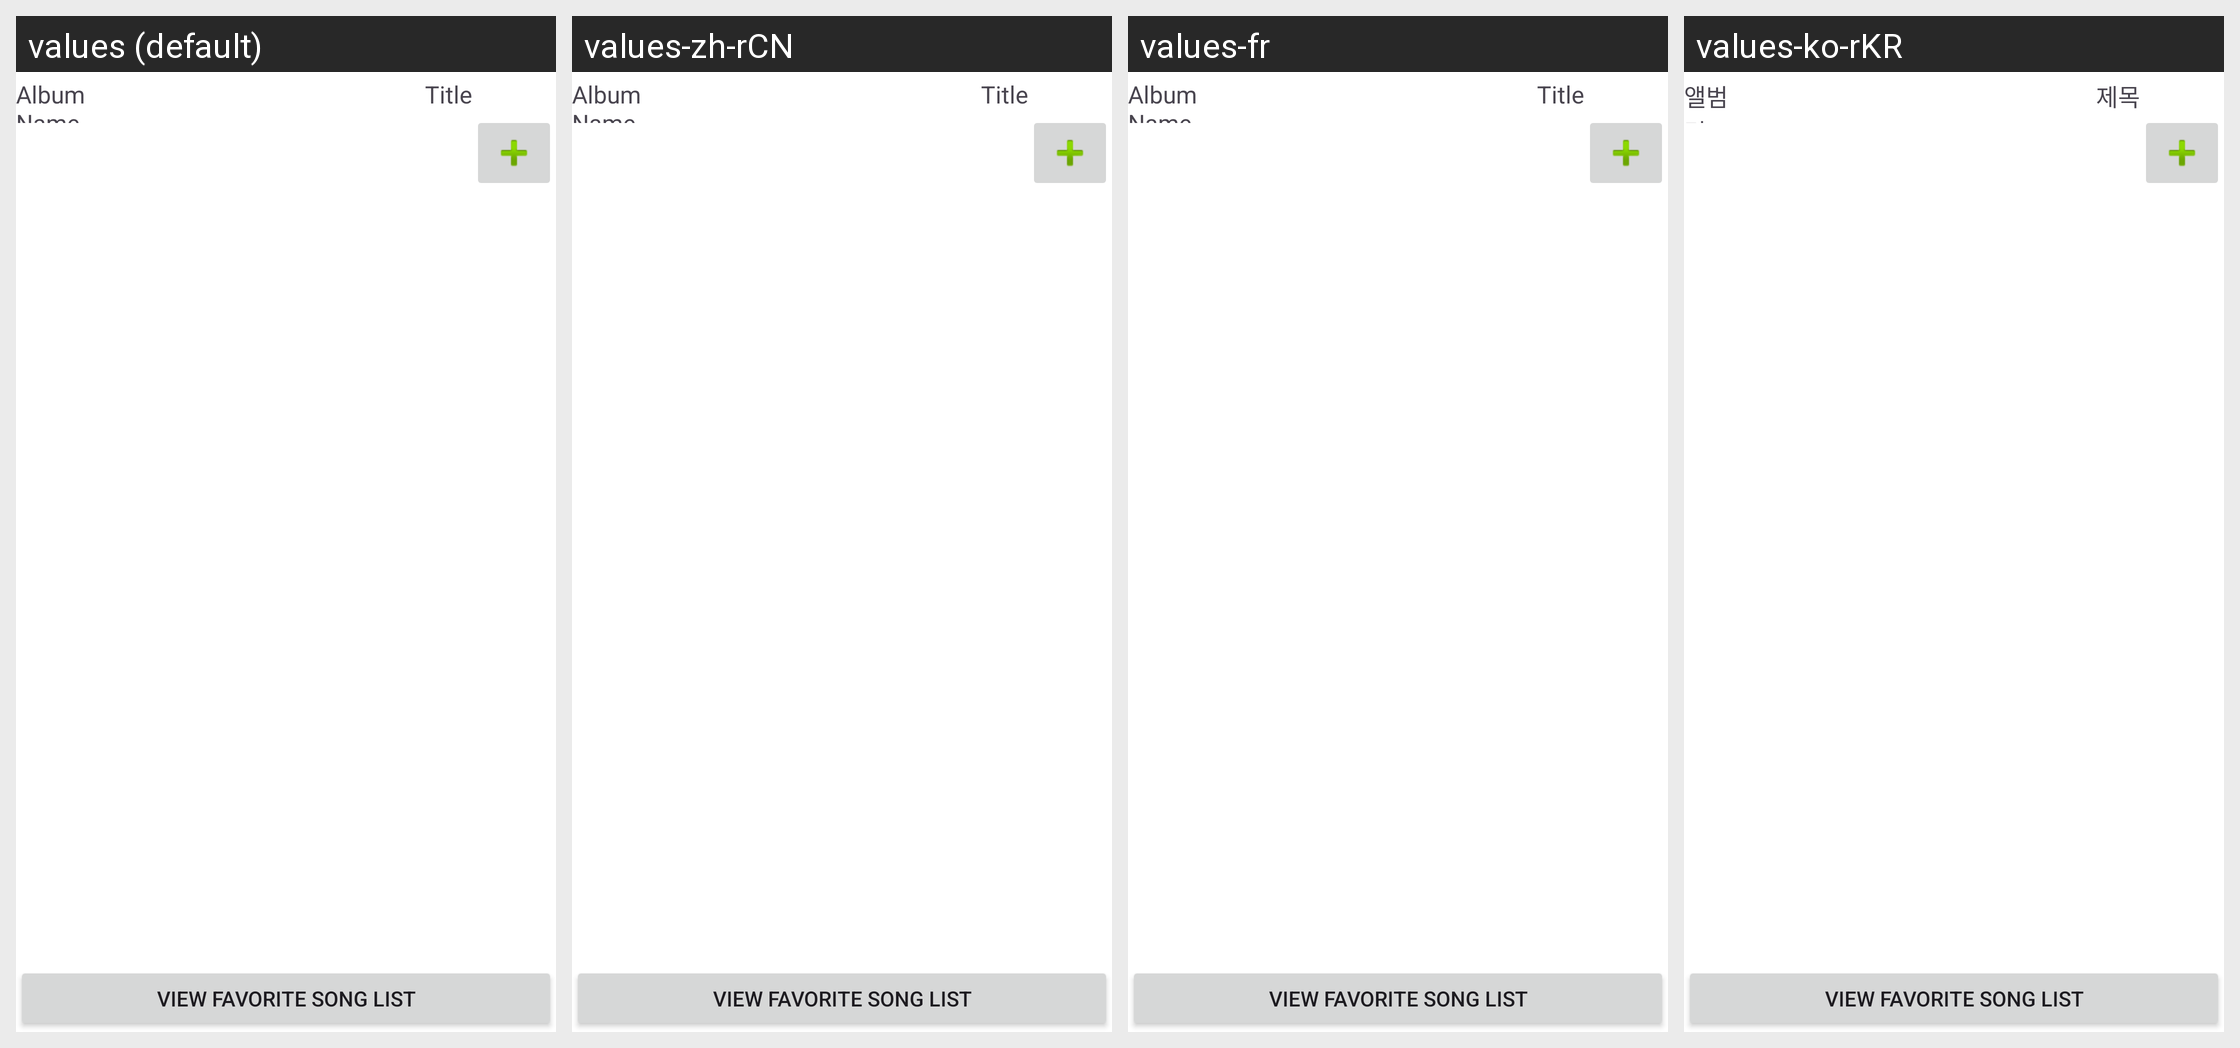

Translations of the strings shown on this Android screen, per locale in the grid:
Android screen res/layout/song_fragment.xml rendered under 4 locales, left to right: values (default), values-zh-rCN, values-fr, values-ko-rKR. Device: Nexus 5 (rendered at 1080×1920; each locale shown at half size, 540×960, under a caption strip naming it); theme Theme.GroupApplication.
Other locales in the repository, not shown: values-ko.
Strings drawn on this screen, with the default value and each locale's value (text and hints the layout hard-codes, and strings that could not be matched under every locale, appear in the picture but are not listed):

Title
  values: Title
  values-zh-rCN: Title  [not translated; the default value is used]
  values-fr: Title  [not translated; the default value is used]
  values-ko-rKR: 제목

Album
  values: Album Name
  values-zh-rCN: Album Name  [not translated; the default value is used]
  values-fr: Album Name  [not translated; the default value is used]
  values-ko-rKR: 앨범명
